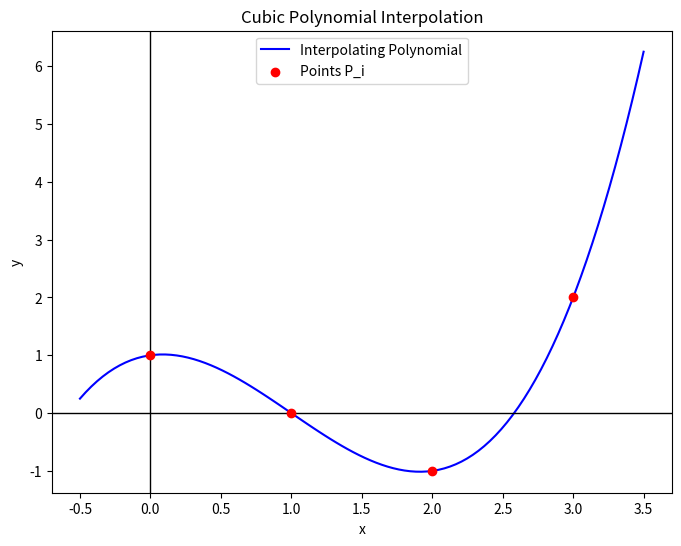

Write Python code to recreate this figure. (Note: this script raises an exception after producing the figure.)
import numpy as np
import matplotlib.pyplot as plt
from fractions import Fraction

A = np.array([
    [0, 0, 0, 1],
    [1, 1, 1, 1],
    [8, 4, 2, 1],
    [27, 9, 3, 1]
])

B = np.array([
    1, 0, -1, 2
])

coefficients = np.linalg.solve(A, B)
fracoes = [Fraction(c).limit_denominator() for c in coefficients]
a_frac,b_frac,c_frac,d_frac = fracoes

print(coefficients)

print("System solution:")
print(f"a = {a_frac}")
print(f"b = {b_frac}")
print(f"c = {c_frac}")
print(f"d = {d_frac}")
print(f"\nThe polynomial is: f(x) = {a_frac}x³ + {b_frac}x² + {c_frac}x + {d_frac}")

a,b,c,d = coefficients
x_curve = np.linspace(-0.5, 3.5, 100)
y_curve = a * x_curve**3 + b * x_curve**2 + c * x_curve + d

x_points = [0, 1, 2, 3]
y_points = [1, 0, -1, 2]

plt.figure(figsize=(8, 6))
plt.plot(x_curve, y_curve, color='blue', label='Interpolating Polynomial')
plt.scatter(x_points, y_points, color='red', zorder=5, label='Points P_i')

plt.title('Cubic Polynomial Interpolation')
plt.xlabel('x')
plt.ylabel('y')
plt.axhline(0, color='black', linewidth=1)
plt.axvline(0, color='black', linewidth=1)
plt.legend()
plt.savefig('lista0/images/graph.png', dpi=300, bbox_inches='tight')
